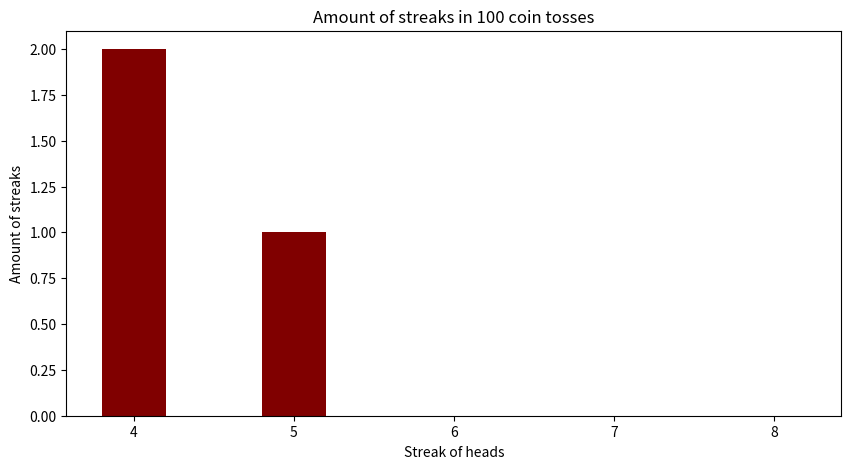

This chart was generated by the following Python code:
import random 
import matplotlib.pyplot as plt 


coin_face = ["H","T"]
tosses = []
tosses.append(random.choice(coin_face))
in_a_row = 0
max = 0  
for i in range(1,100):
    coin_flip = random.choice(coin_face)
    tosses.append(coin_flip)
    if tosses[i] == tosses[i-1]:
        in_a_row = in_a_row + 1 
        if in_a_row > max:
            max = in_a_row
            
    else:
        in_a_row = 0 
        
def count_consecutive_outcomes(outcomes, target_streak):
    current_streak_heads = 0
    current_streak_tails = 0 
    count = 0

    for outcome in outcomes:
        if outcome == 'H':  # Assuming 'H' represents heads and 'T' represents tails
            current_streak_heads += 1
        else:
            current_streak_heads = 0
            
        if outcome == 'T':  # Assuming 'H' represents heads and 'T' represents tails
            current_streak_tails += 1
        else:
            current_streak_tails = 0
            
        if current_streak_heads >= target_streak:
            count += 1
        if current_streak_tails >= target_streak:
            count += 1 


    return count

data = {}
already_counted = 0 
for target_streak in range(8,3,-1):
    result = count_consecutive_outcomes(tosses,target_streak)
    temp = result
    # Remove from smaller streaks already counted bigger streaks
    result = result - already_counted
    data[target_streak] = result
    already_counted =  already_counted + temp



streak = list(data.keys())
amount = list(data.values())
fig = plt.figure(figsize=(10,5))

plt.bar(streak, amount, color="maroon", width=0.4)
plt.xlabel("Streak of heads")
plt.ylabel("Amount of streaks")
plt.title(f"Amount of streaks in {len(tosses)} coin tosses")
plt.show()

output = f"If you bet martingale with max bet {2**(6)} dollars. You would lose {data[6]} times..{2**6*data[6]} dollars lost"
print(output)

    